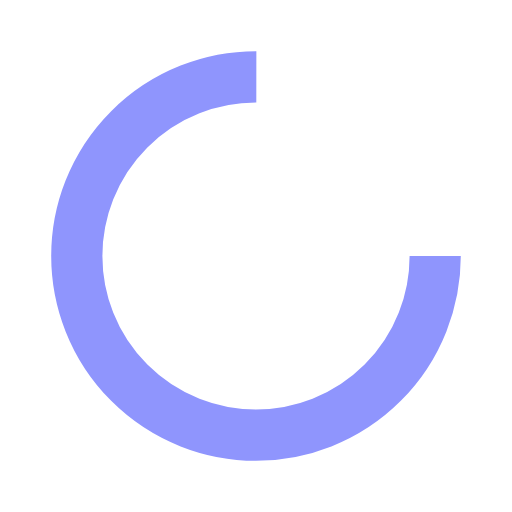
t = 0.00 s
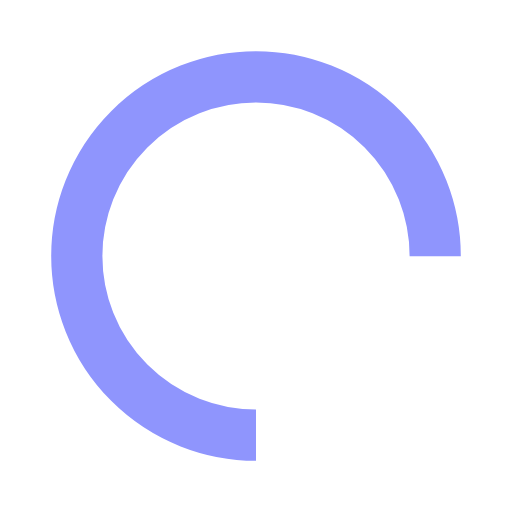
t = 0.25 s
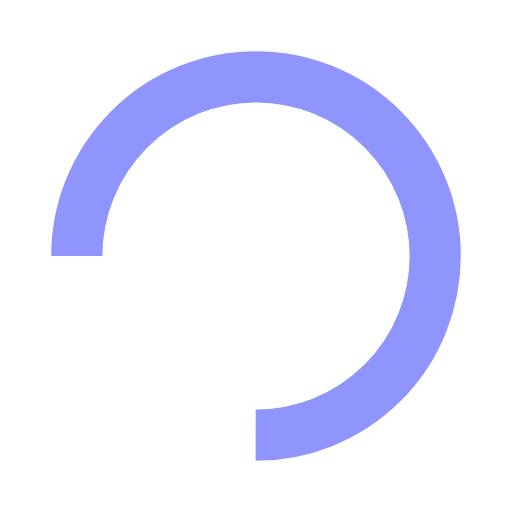
t = 0.50 s
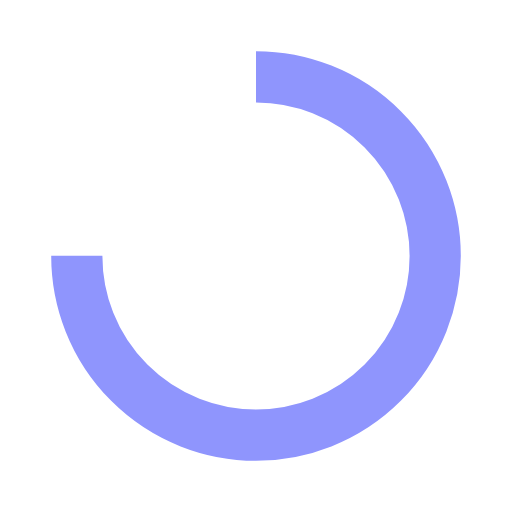
t = 0.75 s

The animated SVG that drew these frames (rendered in a browser with its animation timeline set to each time). Animation: 1 SMIL element (animateTransform=1); one cycle of 1.00 s, repeats indefinitely.

<svg xmlns="http://www.w3.org/2000/svg" viewBox="0 0 100 100" preserveAspectRatio="xMidYMid" width="200" height="200" style="shape-rendering: auto; display: block; background: transparent;" xmlns:xlink="http://www.w3.org/1999/xlink"><g><circle stroke-dasharray="164.93361431346415 56.97787143782138" r="35" stroke-width="10" stroke="#8f95fd" fill="none" cy="50" cx="50">
  <animateTransform keyTimes="0;1" values="0 50 50;360 50 50" dur="1s" repeatCount="indefinite" type="rotate" attributeName="transform"></animateTransform>
</circle><g></g></g><!-- [ldio] generated by https://loading.io --></svg>